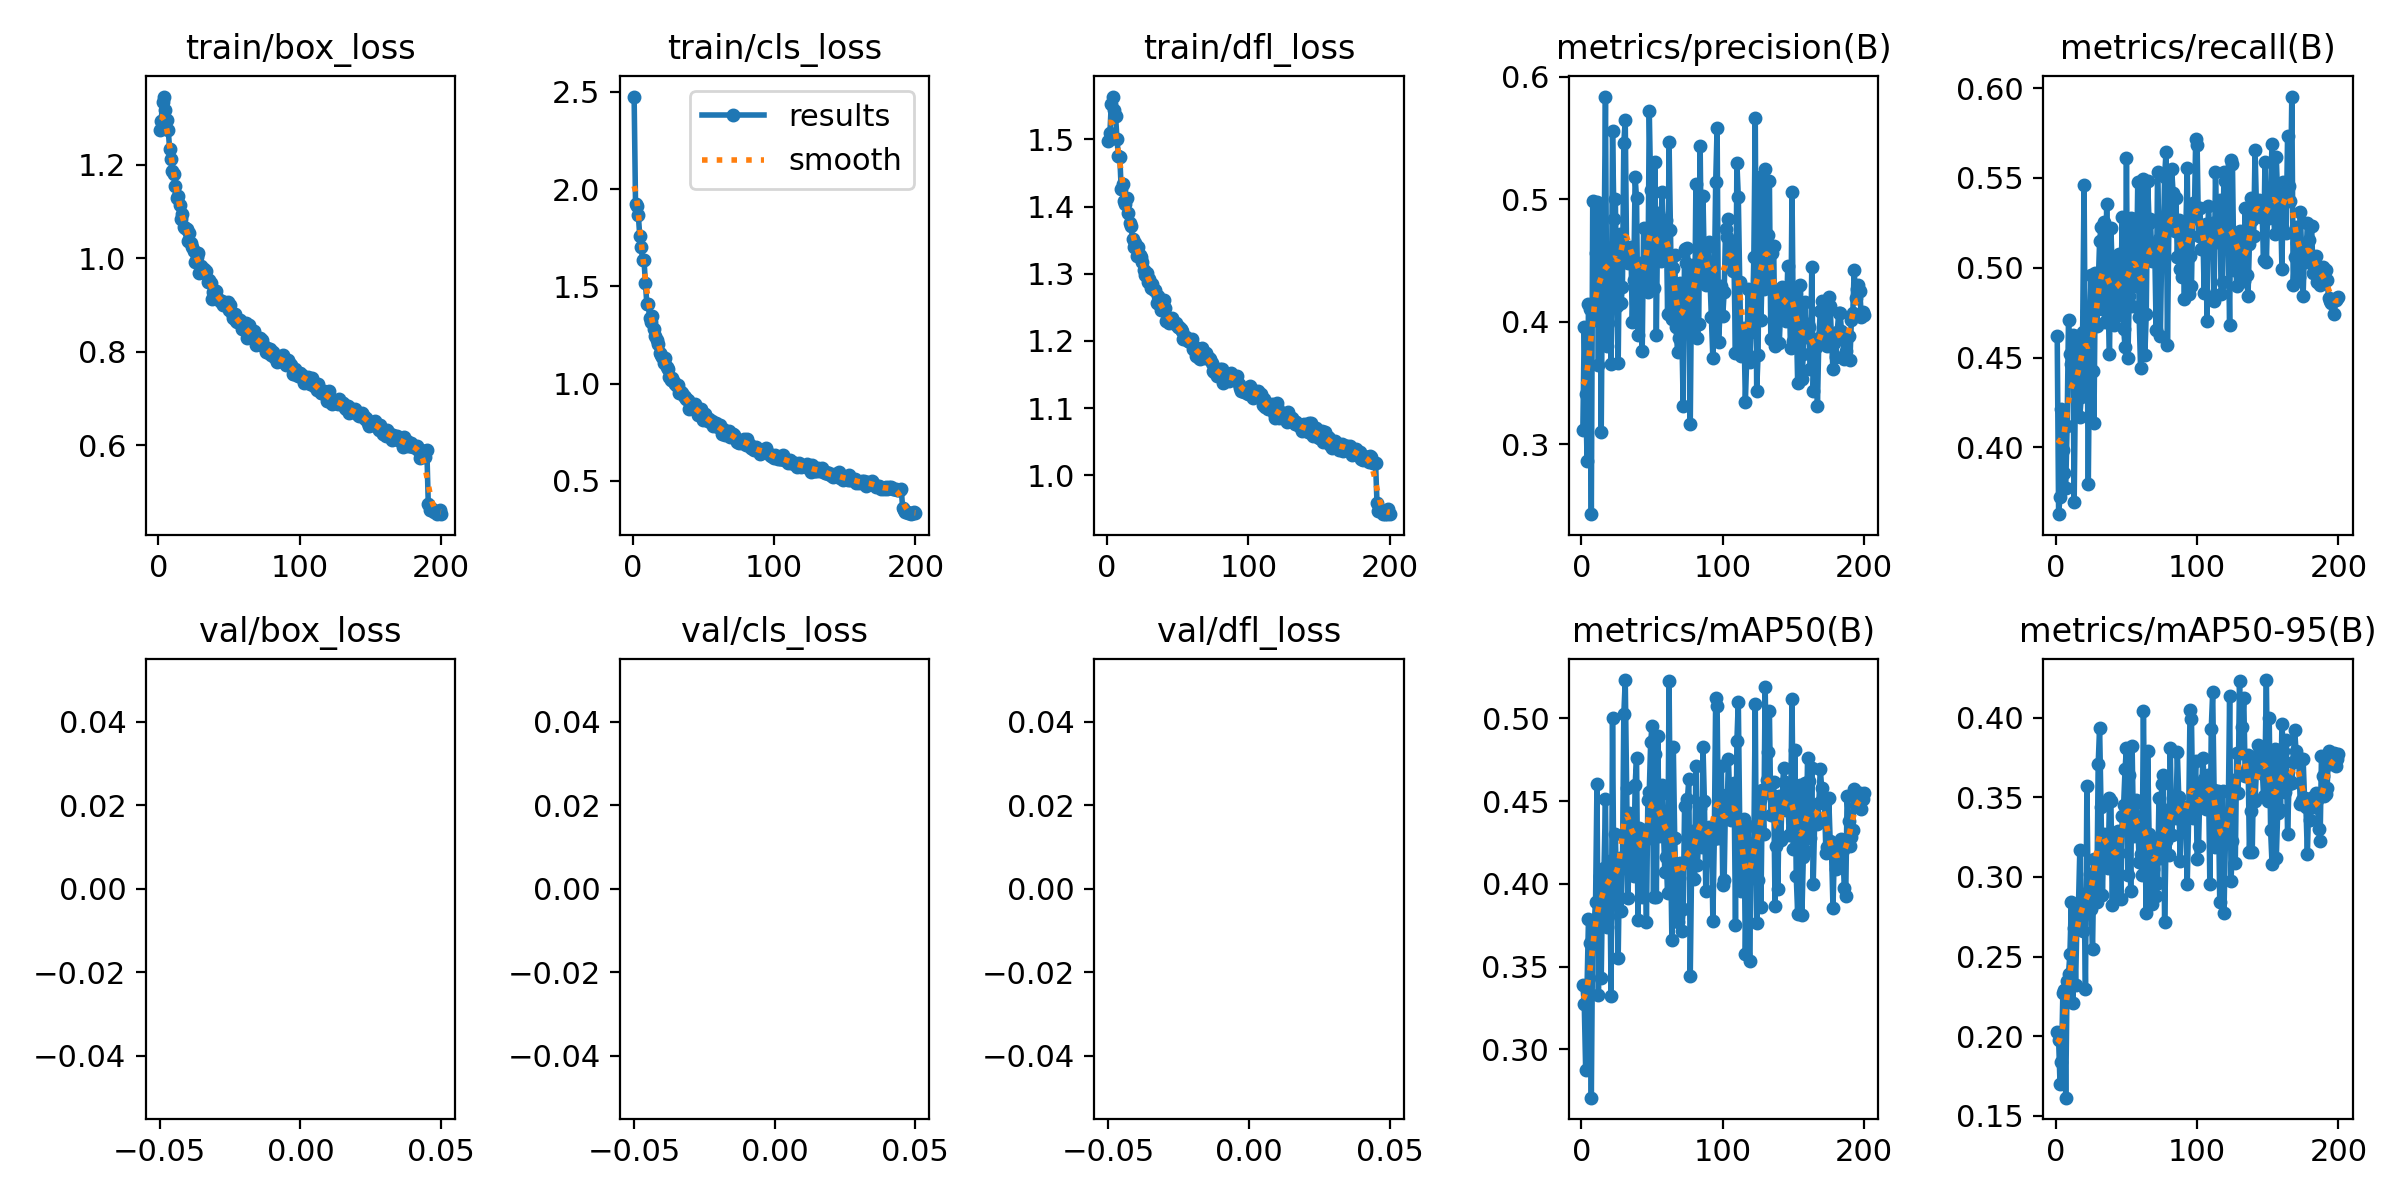

Source data for this figure (header and first rows):
epoch, train/box_loss, train/cls_loss, train/dfl_loss, metrics/precision(B), metrics/recall(B), metrics/mAP50(B), metrics/mAP50-95(B), val/box_loss, val/cls_loss, val/dfl_loss, lr/pg0, lr/pg1, lr/pg2
1, 1.273, 2.476, 1.498, 0.3113, 0.4621, 0.3386, 0.2026, nan, nan, nan, 0.0003027, 0.0003027, 0.0003027
2, 1.294, 1.922, 1.509, 0.3953, 0.3628, 0.3274, 0.1977, nan, nan, nan, 0.0006027, 0.0006027, 0.0006027
3, 1.333, 1.913, 1.553, 0.3411, 0.3724, 0.2877, 0.1697, nan, nan, nan, 0.0008997, 0.0008997, 0.0008997
4, 1.346, 1.866, 1.564, 0.2864, 0.4212, 0.3386, 0.1836, nan, nan, nan, 0.0008955, 0.0008955, 0.0008955
5, 1.318, 1.756, 1.544, 0.4142, 0.3985, 0.3789, 0.2268, nan, nan, nan, 0.000891, 0.000891, 0.000891
6, 1.294, 1.704, 1.535, 0.4105, 0.3859, 0.3639, 0.2292, nan, nan, nan, 0.0008865, 0.0008865, 0.0008865
7, 1.274, 1.633, 1.501, 0.2427, 0.3775, 0.2707, 0.1613, nan, nan, nan, 0.000882, 0.000882, 0.000882
8, 1.233, 1.634, 1.476, 0.4988, 0.4118, 0.3774, 0.2348, nan, nan, nan, 0.0008775, 0.0008775, 0.0008775
9, 1.212, 1.517, 1.474, 0.4009, 0.4711, 0.3755, 0.2392, nan, nan, nan, 0.000873, 0.000873, 0.000873
10, 1.185, 1.409, 1.426, 0.4561, 0.452, 0.3891, 0.2518, nan, nan, nan, 0.0008685, 0.0008685, 0.0008685
11, 1.179, 1.407, 1.433, 0.4976, 0.4463, 0.4604, 0.284, nan, nan, nan, 0.000864, 0.000864, 0.000864
12, 1.155, 1.337, 1.408, 0.3646, 0.4624, 0.3325, 0.2206, nan, nan, nan, 0.0008595, 0.0008595, 0.0008595
13, 1.13, 1.317, 1.403, 0.4935, 0.3693, 0.4047, 0.2681, nan, nan, nan, 0.000855, 0.000855, 0.000855
14, 1.133, 1.347, 1.413, 0.31, 0.4433, 0.3433, 0.2324, nan, nan, nan, 0.0008505, 0.0008505, 0.0008505
15, 1.115, 1.283, 1.391, 0.4626, 0.4619, 0.4029, 0.2737, nan, nan, nan, 0.000846, 0.000846, 0.000846
16, 1.084, 1.246, 1.375, 0.4554, 0.4395, 0.4096, 0.2804, nan, nan, nan, 0.0008415, 0.0008415, 0.0008415
17, 1.094, 1.226, 1.372, 0.5837, 0.4169, 0.4511, 0.317, nan, nan, nan, 0.000837, 0.000837, 0.000837
18, 1.066, 1.203, 1.351, 0.3801, 0.4279, 0.3738, 0.2703, nan, nan, nan, 0.0008325, 0.0008325, 0.0008325
19, 1.065, 1.156, 1.34, 0.3992, 0.4642, 0.3805, 0.2658, nan, nan, nan, 0.000828, 0.000828, 0.000828
20, 1.063, 1.149, 1.346, 0.442, 0.546, 0.414, 0.2891, nan, nan, nan, 0.0008235, 0.0008235, 0.0008235
21, 1.037, 1.137, 1.327, 0.3657, 0.4334, 0.3325, 0.2299, nan, nan, nan, 0.000819, 0.000819, 0.000819
22, 1.054, 1.108, 1.339, 0.5558, 0.476, 0.5003, 0.3569, nan, nan, nan, 0.0008145, 0.0008145, 0.0008145
23, 1.032, 1.129, 1.327, 0.484, 0.3798, 0.3911, 0.2821, nan, nan, nan, 0.00081, 0.00081, 0.00081
24, 1.024, 1.085, 1.325, 0.4998, 0.4667, 0.4301, 0.3022, nan, nan, nan, 0.0008055, 0.0008055, 0.0008055
25, 1.016, 1.074, 1.317, 0.4127, 0.496, 0.3938, 0.2798, nan, nan, nan, 0.000801, 0.000801, 0.000801
26, 0.9924, 1.034, 1.306, 0.3664, 0.4424, 0.3553, 0.255, nan, nan, nan, 0.0007965, 0.0007965, 0.0007965
27, 1.002, 1.02, 1.299, 0.4712, 0.4136, 0.4154, 0.3114, nan, nan, nan, 0.000792, 0.000792, 0.000792
28, 1.01, 1.031, 1.301, 0.4155, 0.4969, 0.3836, 0.2908, nan, nan, nan, 0.0007875, 0.0007875, 0.0007875
29, 0.9676, 1.01, 1.288, 0.4283, 0.4675, 0.4095, 0.2845, nan, nan, nan, 0.000783, 0.000783, 0.000783
30, 0.984, 0.9969, 1.292, 0.5462, 0.49, 0.5024, 0.3711, nan, nan, nan, 0.0007785, 0.0007785, 0.0007785
31, 0.9745, 0.9879, 1.278, 0.5643, 0.5146, 0.5231, 0.3938, nan, nan, nan, 0.000774, 0.000774, 0.000774
32, 0.9771, 0.9933, 1.285, 0.4496, 0.5226, 0.4576, 0.3439, nan, nan, nan, 0.0007695, 0.0007695, 0.0007695
33, 0.969, 0.9523, 1.275, 0.448, 0.477, 0.3913, 0.2887, nan, nan, nan, 0.000765, 0.000765, 0.000765
34, 0.9733, 0.9558, 1.276, 0.4525, 0.5256, 0.4426, 0.3272, nan, nan, nan, 0.0007605, 0.0007605, 0.0007605
35, 0.9483, 0.9514, 1.257, 0.4608, 0.47, 0.4118, 0.3082, nan, nan, nan, 0.000756, 0.000756, 0.000756
36, 0.9537, 0.9377, 1.267, 0.3993, 0.5354, 0.4264, 0.3131, nan, nan, nan, 0.0007515, 0.0007515, 0.0007515
37, 0.9476, 0.9287, 1.255, 0.4335, 0.4788, 0.4046, 0.3056, nan, nan, nan, 0.000747, 0.000747, 0.000747
38, 0.9127, 0.9211, 1.246, 0.5176, 0.4519, 0.4599, 0.3499, nan, nan, nan, 0.0007425, 0.0007425, 0.0007425
39, 0.9285, 0.914, 1.248, 0.5007, 0.5222, 0.4757, 0.3477, nan, nan, nan, 0.000738, 0.000738, 0.000738
40, 0.9307, 0.8678, 1.26, 0.3894, 0.4964, 0.3783, 0.2824, nan, nan, nan, 0.0007335, 0.0007335, 0.0007335
41, 0.9307, 0.884, 1.249, 0.434, 0.4679, 0.4339, 0.323, nan, nan, nan, 0.000729, 0.000729, 0.000729
42, 0.913, 0.8824, 1.23, 0.4482, 0.4742, 0.4284, 0.314, nan, nan, nan, 0.0007245, 0.0007245, 0.0007245
43, 0.9107, 0.875, 1.229, 0.3759, 0.5067, 0.3921, 0.2889, nan, nan, nan, 0.00072, 0.00072, 0.00072
44, 0.9074, 0.8939, 1.227, 0.4764, 0.4734, 0.4327, 0.3289, nan, nan, nan, 0.0007155, 0.0007155, 0.0007155
45, 0.9094, 0.8814, 1.23, 0.4257, 0.5076, 0.4263, 0.315, nan, nan, nan, 0.000711, 0.000711, 0.000711
46, 0.9004, 0.8382, 1.235, 0.4274, 0.4829, 0.3769, 0.2859, nan, nan, nan, 0.0007065, 0.0007065, 0.0007065
47, 0.9039, 0.8473, 1.228, 0.4239, 0.5282, 0.4506, 0.3385, nan, nan, nan, 0.000702, 0.000702, 0.000702
48, 0.9006, 0.8696, 1.226, 0.5718, 0.466, 0.4557, 0.3452, nan, nan, nan, 0.0006975, 0.0006975, 0.0006975
49, 0.9062, 0.8394, 1.227, 0.5071, 0.4561, 0.4858, 0.3676, nan, nan, nan, 0.000693, 0.000693, 0.000693
50, 0.889, 0.8144, 1.22, 0.4728, 0.5611, 0.4955, 0.3813, nan, nan, nan, 0.0006885, 0.0006885, 0.0006885
51, 0.9006, 0.845, 1.221, 0.4273, 0.4496, 0.3918, 0.3013, nan, nan, nan, 0.000684, 0.000684, 0.000684
52, 0.8822, 0.8249, 1.218, 0.5299, 0.4844, 0.4786, 0.3644, nan, nan, nan, 0.0006795, 0.0006795, 0.0006795
53, 0.8733, 0.8099, 1.215, 0.3894, 0.5275, 0.3917, 0.291, nan, nan, nan, 0.000675, 0.000675, 0.000675
54, 0.8816, 0.8174, 1.203, 0.4888, 0.4788, 0.4892, 0.3821, nan, nan, nan, 0.0006705, 0.0006705, 0.0006705
55, 0.8667, 0.8006, 1.203, 0.4516, 0.5269, 0.4291, 0.326, nan, nan, nan, 0.000666, 0.000666, 0.000666
56, 0.8633, 0.8056, 1.205, 0.4498, 0.5187, 0.4541, 0.3468, nan, nan, nan, 0.0006615, 0.0006615, 0.0006615
57, 0.8689, 0.7837, 1.2, 0.5062, 0.4898, 0.46, 0.3483, nan, nan, nan, 0.000657, 0.000657, 0.000657
58, 0.8677, 0.7938, 1.2, 0.4606, 0.5475, 0.4341, 0.3333, nan, nan, nan, 0.0006525, 0.0006525, 0.0006525
59, 0.8478, 0.798, 1.198, 0.4646, 0.4726, 0.4073, 0.3094, nan, nan, nan, 0.000648, 0.000648, 0.000648
60, 0.856, 0.776, 1.203, 0.4832, 0.444, 0.4161, 0.3145, nan, nan, nan, 0.0006435, 0.0006435, 0.0006435
... 140 more rows
